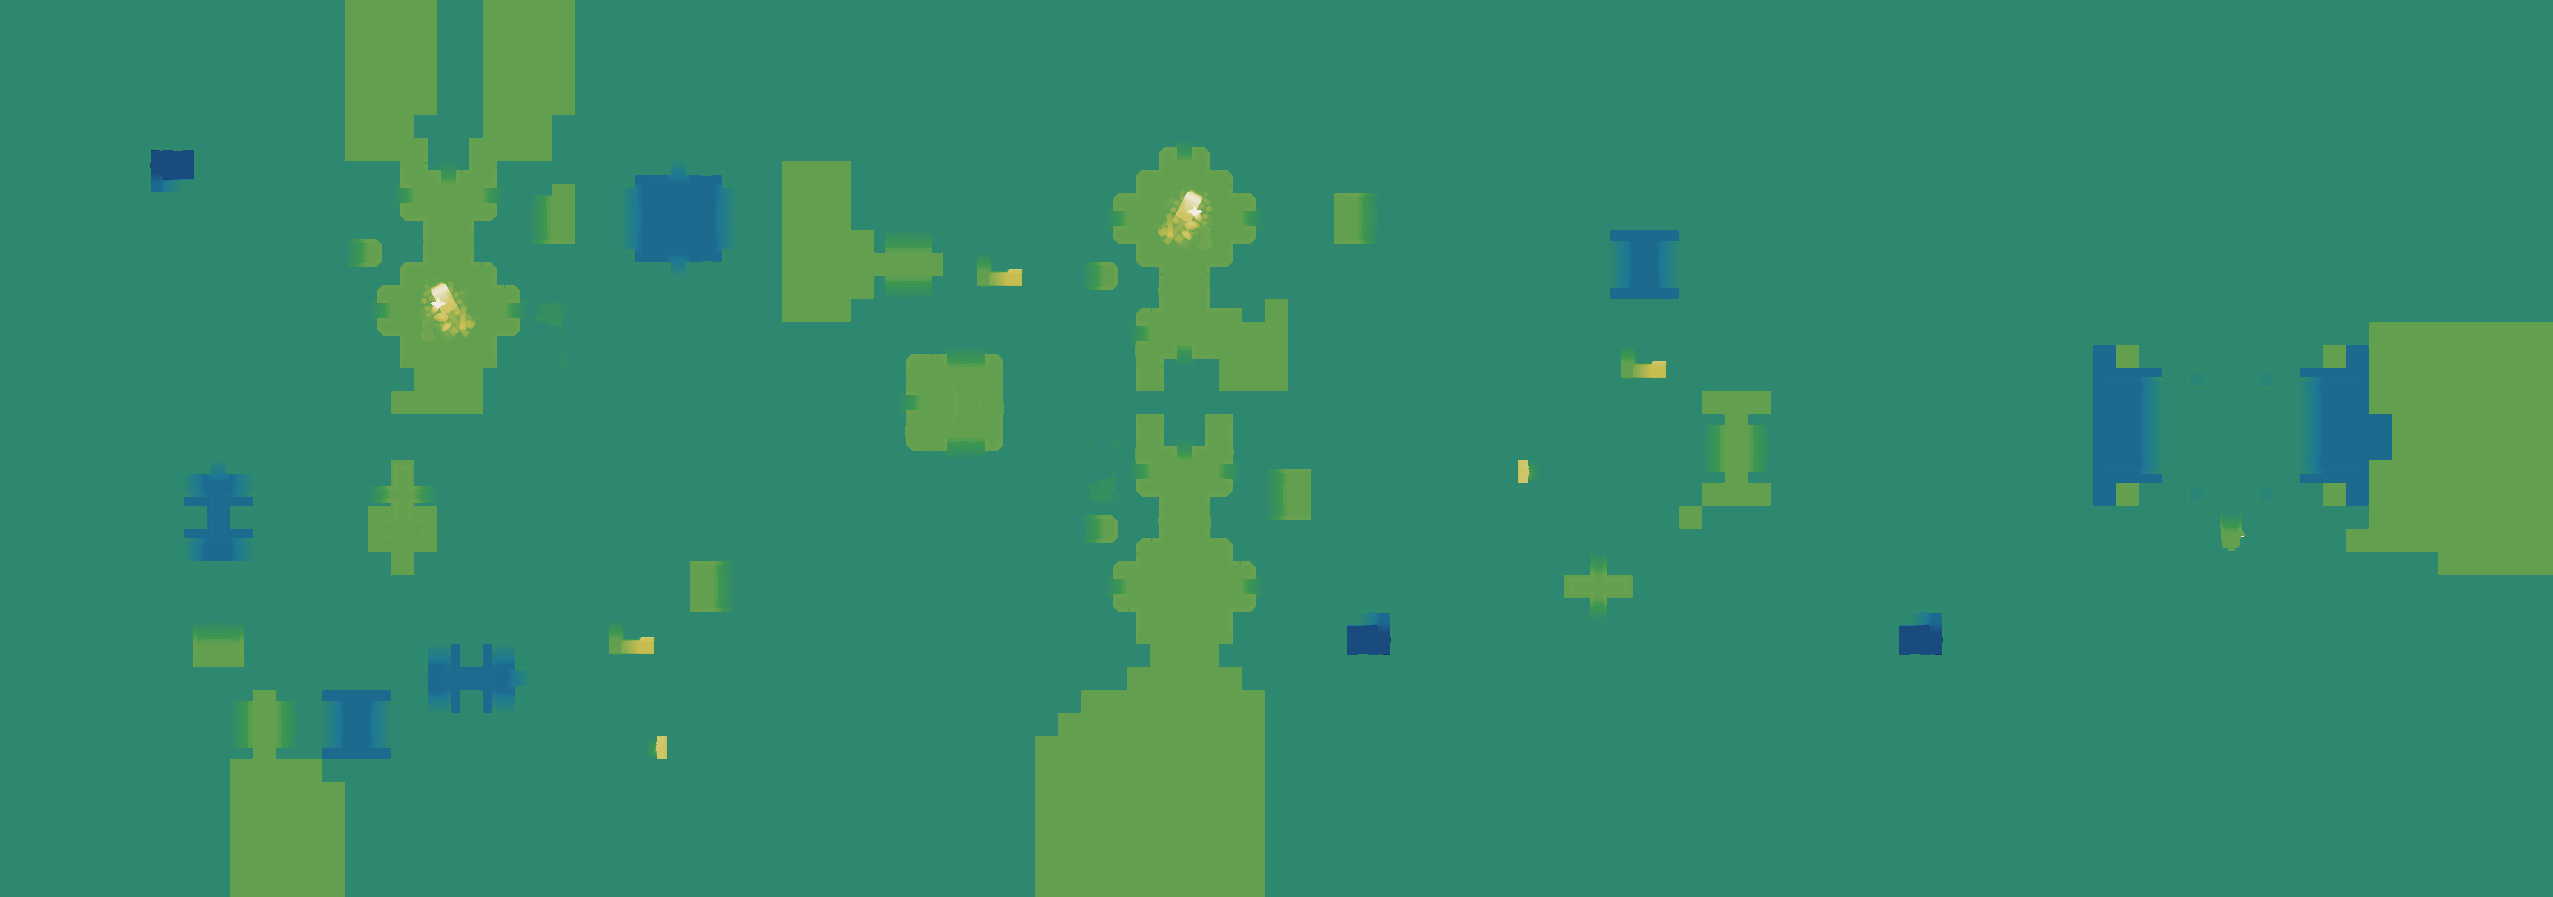

The file beside this chart, header and first rows:
source	layout_generated (walk_layer.build_heigh…
grid	sim_4061084324.tsv
width	2553
height	897
format	i16 LE, row-major, levels of 7.8125 worl…
min	-34
max	54
